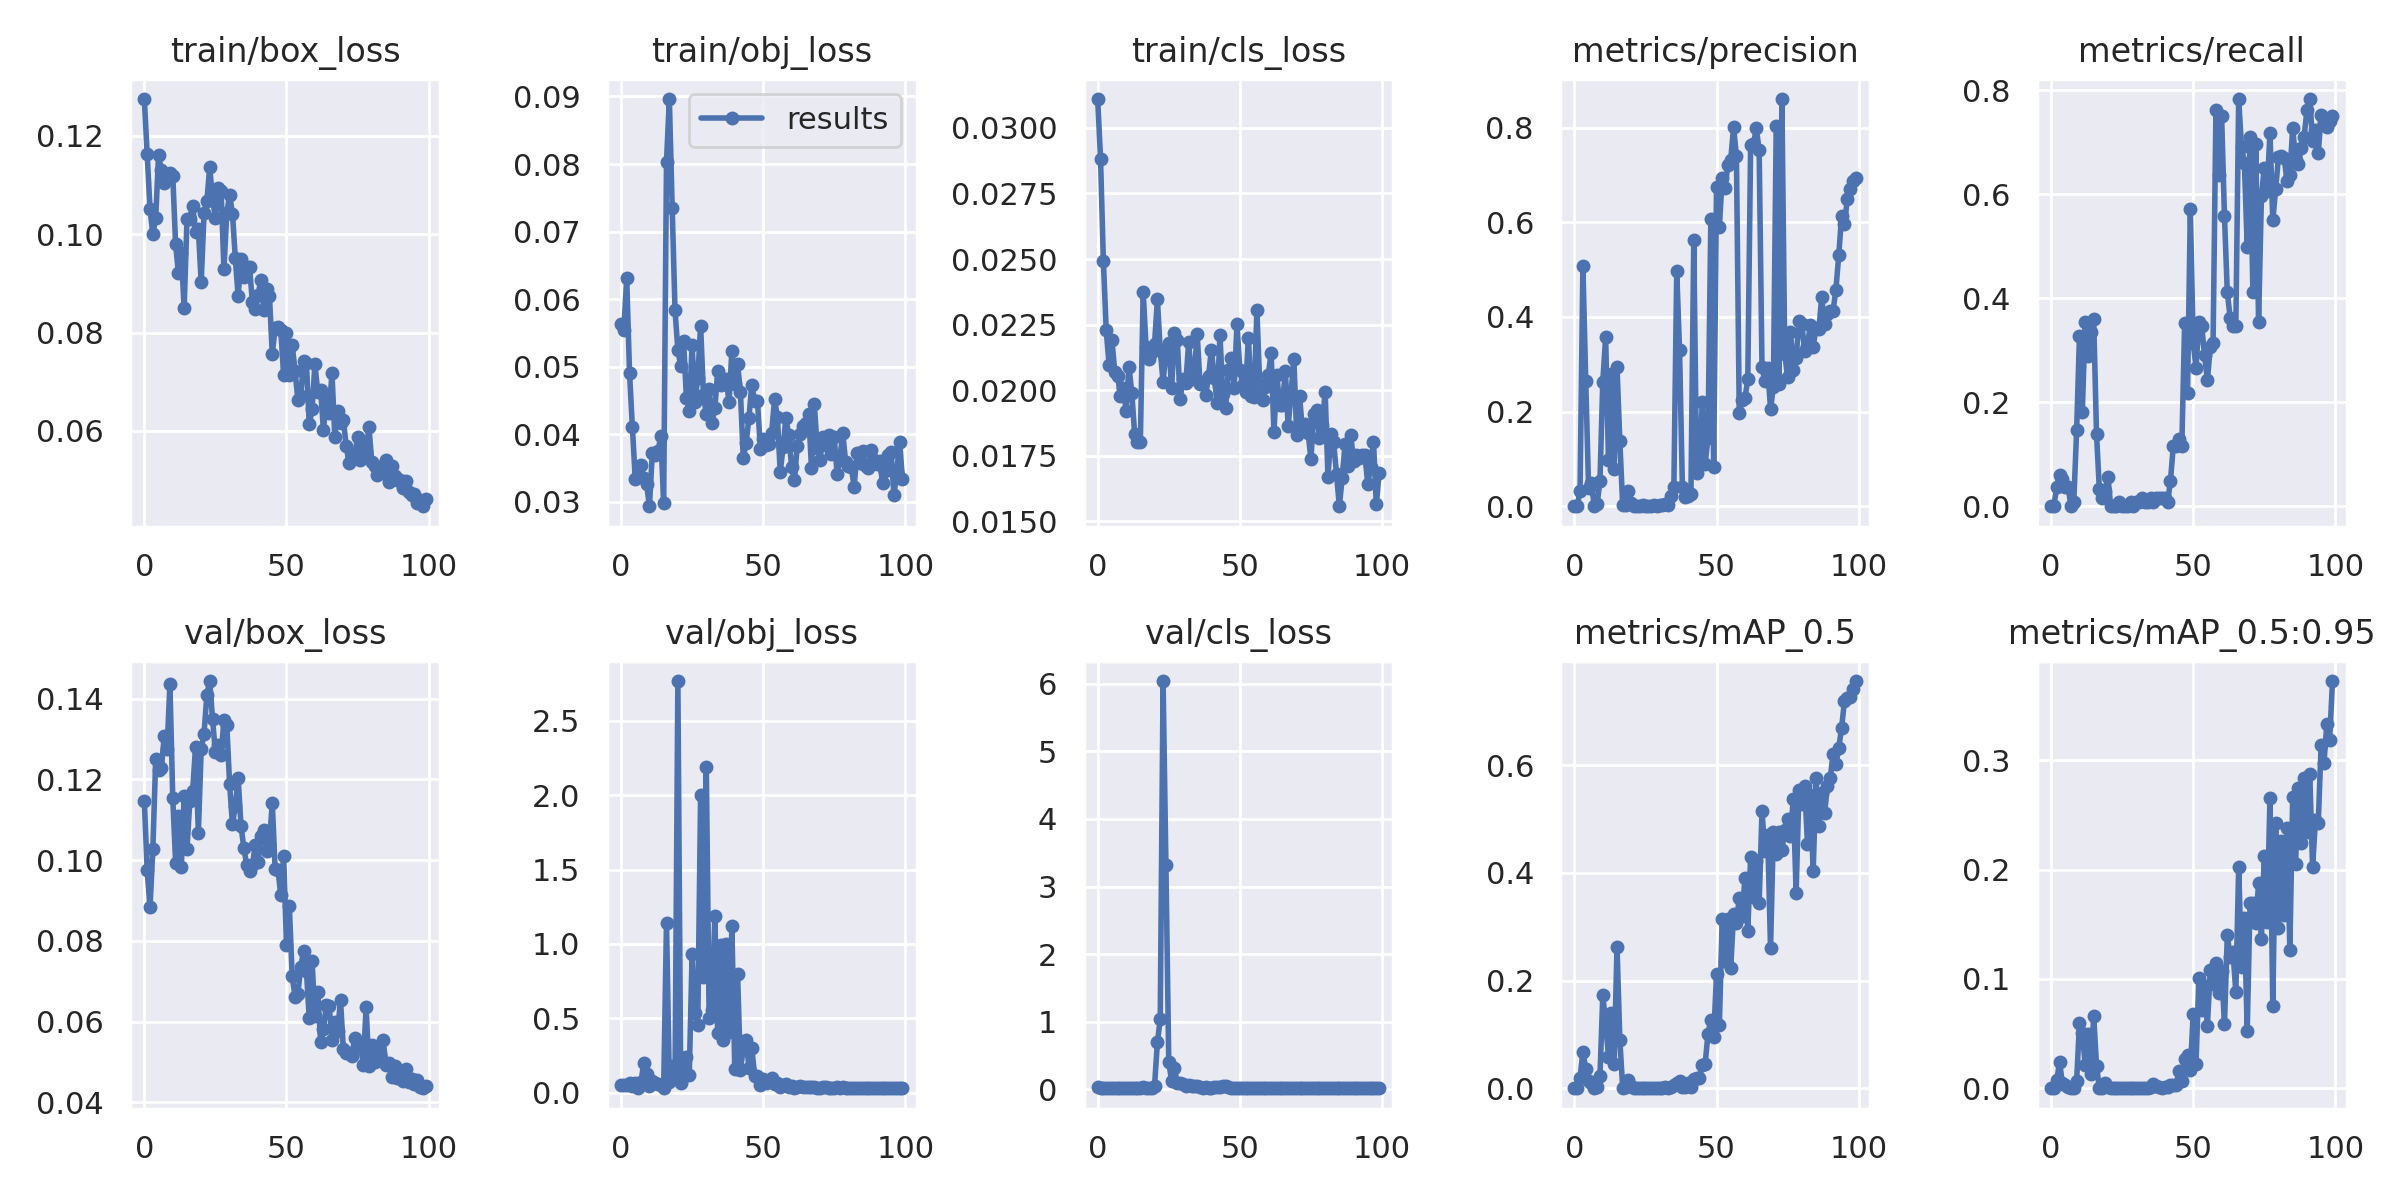

Source data for this figure (header and first rows):
epoch, train/box_loss, train/obj_loss, train/cls_loss, metrics/precision, metrics/recall, metrics/mAP_0.5, metrics/mAP_0.5:0.95, val/box_loss, val/obj_loss, val/cls_loss, x/lr0, x/lr1, x/lr2
0, 0.1275, 0.0563, 0.0311, 0, 0, 0, 0, 0.1146, 0.04826, 0.02932, 0.003, 0.003, 0.1
1, 0.1162, 0.05544, 0.02883, 0, 0, 0, 0, 0.09747, 0.05441, 0.02642, 0.006937, 0.006937, 0.09994
2, 0.1052, 0.06313, 0.02492, 0.03295, 0.03787, 0.01888, 0.007137, 0.08828, 0.04883, 0.02311, 0.0108, 0.0108, 0.0998
3, 0.09996, 0.04905, 0.02228, 0.5071, 0.05961, 0.06801, 0.02369, 0.1028, 0.06559, 0.02164, 0.0146, 0.0146, 0.0996
4, 0.1033, 0.04103, 0.02097, 0.2647, 0.05154, 0.03485, 0.00473, 0.1251, 0.04175, 0.02157, 0.01832, 0.01832, 0.09932
5, 0.116, 0.03343, 0.02191, 0.03887, 0.03787, 0.01267, 0.003075, 0.1224, 0.06563, 0.0217, 0.02196, 0.02196, 0.09896
6, 0.113, 0.03386, 0.02071, 0.04964, 0.03787, 0.01043, 0.001185, 0.1227, 0.0296, 0.02044, 0.02554, 0.02554, 0.09854
7, 0.1104, 0.0354, 0.02056, 0, 0, 0, 0, 0.1307, 0.06904, 0.0208, 0.02905, 0.02905, 0.09805
8, 0.1123, 0.03347, 0.01978, 0.005218, 0.008065, 0.001762, 0.0005368, 0.1275, 0.1993, 0.02128, 0.03248, 0.03248, 0.09748
9, 0.1125, 0.0326, 0.02007, 0.0525, 0.1459, 0.02184, 0.006298, 0.1436, 0.1252, 0.02072, 0.03584, 0.03584, 0.09684
10, 0.1119, 0.02933, 0.01922, 0.2632, 0.3271, 0.1726, 0.06001, 0.1153, 0.04323, 0.01826, 0.03913, 0.03913, 0.09613
11, 0.09796, 0.03715, 0.0209, 0.3574, 0.1813, 0.1207, 0.0509, 0.09939, 0.0775, 0.01864, 0.04235, 0.04235, 0.09535
12, 0.09203, 0.0369, 0.0199, 0.09821, 0.3538, 0.05893, 0.02165, 0.111, 0.06754, 0.01783, 0.04549, 0.04549, 0.09449
13, 0.09615, 0.03747, 0.01833, 0.2796, 0.2893, 0.1389, 0.04976, 0.09827, 0.05555, 0.01782, 0.04856, 0.04856, 0.09356
14, 0.08495, 0.0397, 0.01803, 0.07904, 0.3345, 0.04425, 0.01348, 0.1158, 0.05106, 0.01769, 0.05157, 0.05157, 0.09257
15, 0.1031, 0.02983, 0.01801, 0.294, 0.3601, 0.2631, 0.06627, 0.1027, 0.0307, 0.02565, 0.0545, 0.0545, 0.0915
16, 0.1031, 0.08035, 0.02376, 0.1371, 0.1385, 0.08948, 0.02058, 0.1147, 1.142, 0.03327, 0.05735, 0.05735, 0.09035
17, 0.1058, 0.08962, 0.02166, 0.00161, 0.03226, 0.000821, 0.0001608, 0.1171, 0.06992, 0.02277, 0.06014, 0.06014, 0.08914
18, 0.1004, 0.07347, 0.02118, 0.00347, 0.01613, 0.001725, 0.0001725, 0.1279, 0.1802, 0.02315, 0.06285, 0.06285, 0.08785
19, 0.101, 0.05833, 0.02145, 0.03177, 0.0298, 0.01585, 0.004635, 0.1068, 0.1003, 0.0242, 0.06549, 0.06549, 0.08649
20, 0.09025, 0.05244, 0.02178, 0.007652, 0.05645, 0.004434, 0.001361, 0.1275, 2.767, 0.05394, 0.06806, 0.06806, 0.08506
21, 0.1042, 0.05011, 0.02346, 0, 0, 0, 0, 0.1313, 0.06499, 0.6966, 0.07056, 0.07056, 0.08356
22, 0.1067, 0.05386, 0.02152, 0, 0, 0, 0, 0.141, 0.1108, 1.035, 0.07298, 0.07298, 0.08198
23, 0.1137, 0.04539, 0.02032, 0, 0, 0, 0, 0.1443, 0.2417, 6.04, 0.07533, 0.07533, 0.08034
24, 0.1071, 0.04338, 0.02146, 0.001694, 0.008065, 0.0003652, 3.6517e-05, 0.1348, 0.1163, 3.32, 0.07762, 0.07762, 0.07862
25, 0.1033, 0.0532, 0.02178, 0, 0, 0, 0, 0.1267, 0.931, 0.4072, 0.0775, 0.0775, 0.0775
26, 0.1093, 0.04482, 0.02007, 0, 0, 0, 0, 0.1286, 0.5369, 0.1247, 0.0775, 0.0775, 0.0775
27, 0.1088, 0.04836, 0.02217, 0, 0, 0, 0, 0.126, 0.4576, 0.3094, 0.0766, 0.0766, 0.0766
28, 0.0929, 0.05609, 0.02191, 0.002372, 0.008065, 0.0008578, 0.0003431, 0.1347, 2.004, 0.09103, 0.0757, 0.0757, 0.0757
29, 0.1043, 0.04577, 0.01965, 0, 0, 0, 0, 0.1335, 0.7757, 0.09975, 0.0748, 0.0748, 0.0748
30, 0.1079, 0.04294, 0.02044, 0.002579, 0.008065, 0.0008612, 0.0004306, 0.1187, 2.19, 0.08333, 0.0739, 0.0739, 0.0739
31, 0.1042, 0.0467, 0.02027, 0.001898, 0.008065, 0.0008504, 8.5038e-05, 0.1088, 0.4996, 0.05379, 0.073, 0.073, 0.073
32, 0.0951, 0.04172, 0.02182, 0.005163, 0.01613, 0.001817, 0.0002677, 0.1135, 0.556, 0.05829, 0.0721, 0.0721, 0.0721
33, 0.08736, 0.04384, 0.02041, 0.00229, 0.008065, 0.0008565, 0.0002569, 0.1202, 1.188, 0.04557, 0.0712, 0.0712, 0.0712
34, 0.09502, 0.04929, 0.02069, 0.02264, 0.008065, 0.002125, 0.0002125, 0.1085, 0.4009, 0.05016, 0.0703, 0.0703, 0.0703
35, 0.09139, 0.04734, 0.02213, 0.03984, 0.01613, 0.006154, 0.001343, 0.1029, 0.9892, 0.04426, 0.0694, 0.0694, 0.0694
36, 0.09338, 0.04739, 0.02024, 0.497, 0.008065, 0.009223, 0.004341, 0.09886, 0.3514, 0.03411, 0.0685, 0.0685, 0.0685
37, 0.09342, 0.04821, 0.02031, 0.3298, 0.01613, 0.01327, 0.001784, 0.09738, 1.002, 0.02414, 0.0676, 0.0676, 0.0676
38, 0.08623, 0.04472, 0.01981, 0.03977, 0.01613, 0.003004, 0.00122, 0.0987, 0.4059, 0.02761, 0.0667, 0.0667, 0.0667
39, 0.08478, 0.05236, 0.02055, 0.01877, 0.01613, 0.002731, 0.0003694, 0.1037, 1.117, 0.02306, 0.0658, 0.0658, 0.0658
40, 0.08773, 0.0475, 0.02155, 0.02251, 0.01613, 0.009558, 0.001154, 0.09964, 0.1621, 0.02334, 0.0649, 0.0649, 0.0649
41, 0.09062, 0.05041, 0.02047, 0.0259, 0.008065, 0.002077, 0.0008664, 0.106, 0.8007, 0.03062, 0.064, 0.064, 0.064
42, 0.0846, 0.04625, 0.01952, 0.5633, 0.04839, 0.01702, 0.002667, 0.1073, 0.152, 0.03234, 0.0631, 0.0631, 0.0631
43, 0.08884, 0.03649, 0.02211, 0.07119, 0.1161, 0.01965, 0.003278, 0.1022, 0.2996, 0.0348, 0.0622, 0.0622, 0.0622
44, 0.08752, 0.03866, 0.01987, 0.08917, 0.1161, 0.0191, 0.003023, 0.104, 0.3553, 0.04263, 0.0613, 0.0613, 0.0613
45, 0.07572, 0.04245, 0.01934, 0.2195, 0.1297, 0.04364, 0.01603, 0.1143, 0.1681, 0.04634, 0.0604, 0.0604, 0.0604
46, 0.08085, 0.04733, 0.02077, 0.08907, 0.1161, 0.04468, 0.006796, 0.0978, 0.3006, 0.03133, 0.0595, 0.0595, 0.0595
47, 0.08109, 0.04492, 0.02124, 0.144, 0.3531, 0.1016, 0.02714, 0.09761, 0.1138, 0.02439, 0.0586, 0.0586, 0.0586
48, 0.08042, 0.04497, 0.02009, 0.606, 0.2177, 0.1272, 0.0306, 0.09132, 0.1093, 0.02243, 0.0577, 0.0577, 0.0577
49, 0.0713, 0.03788, 0.02252, 0.08233, 0.5715, 0.0947, 0.01681, 0.1011, 0.05296, 0.02256, 0.0568, 0.0568, 0.0568
50, 0.07996, 0.03936, 0.02079, 0.6756, 0.3145, 0.2122, 0.06775, 0.07896, 0.08922, 0.02051, 0.0559, 0.0559, 0.0559
51, 0.07133, 0.03838, 0.02018, 0.5897, 0.2661, 0.1168, 0.02254, 0.08869, 0.06238, 0.02075, 0.055, 0.055, 0.055
52, 0.07754, 0.03856, 0.01994, 0.6946, 0.3546, 0.3149, 0.1005, 0.07125, 0.07366, 0.02038, 0.0541, 0.0541, 0.0541
53, 0.07226, 0.04022, 0.022, 0.6733, 0.3466, 0.2374, 0.07198, 0.0662, 0.09902, 0.02075, 0.0532, 0.0532, 0.0532
54, 0.06634, 0.04516, 0.01977, 0.7216, 0.2903, 0.3144, 0.0937, 0.06691, 0.05799, 0.02003, 0.0523, 0.0523, 0.0523
55, 0.067, 0.04259, 0.01973, 0.7324, 0.2419, 0.2236, 0.05724, 0.07348, 0.06718, 0.02042, 0.0514, 0.0514, 0.0514
56, 0.0743, 0.03439, 0.02304, 0.8014, 0.3065, 0.3246, 0.1081, 0.07746, 0.04047, 0.0211, 0.0505, 0.0505, 0.0505
57, 0.07385, 0.03807, 0.02018, 0.7401, 0.3145, 0.3066, 0.0957, 0.07264, 0.05197, 0.02144, 0.0496, 0.0496, 0.0496
58, 0.06132, 0.04235, 0.01964, 0.1962, 0.7624, 0.3543, 0.1146, 0.06092, 0.05955, 0.02054, 0.0487, 0.0487, 0.0487
59, 0.06438, 0.03992, 0.0201, 0.2256, 0.6368, 0.3202, 0.08718, 0.07494, 0.03818, 0.0203, 0.0478, 0.0478, 0.0478
... 40 more rows
